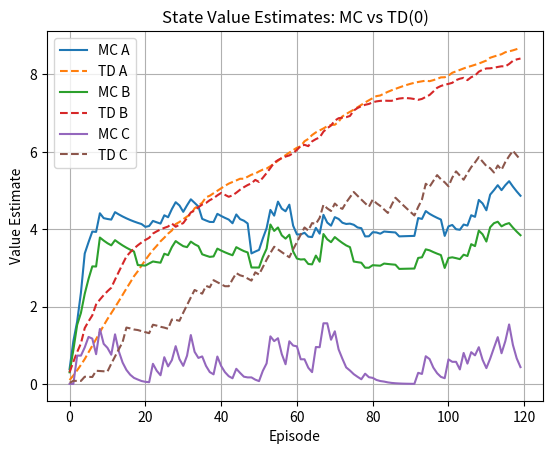

The matplotlib source for this figure:
import numpy as np
import random

states = ['A', 'B', 'C']
actions = ['left', 'right']
P = {
    'A': {'left': [(1.0, 'A')], 'right': [(1.0, 'B')]},
    'B': {'left': [(0.8, 'A'), (0.2, 'C')], 'right': [(1.0, 'C')]},
    'C': {'left': [(1.0, 'B')], 'right': [(1.0, 'C')]}
}
R = {
    'A': {'left': {'A': 0.0}, 'right': {'B': 1.0}},
    'B': {'left': {'A': 0.0, 'C': 2.0}, 'right': {'C': 3.0}},
    'C': {'left': {'B': 0.0}, 'right': {'C': 0.0}}
}
def sample_next_state(s,a):
    return random.choices([ns for _,ns in P[s][a]], [p for p,_ in P[s][a]])[0]
def get_reward(s,a,s2): return R[s][a][s2]
gamma = 0.95

# Initialize value tables
V_mc = {s: 0.0 for s in states}
V_td = {s: 0.0 for s in states}
alpha = 0.1

def run_episode_MC(V, epsilon=0.3):
    # Generate an episode using epsilon-random actions
    traj = []
    s = 'A'
    for t in range(6):
        a = random.choice(actions) if random.random() < epsilon else 'right'
        s2 = sample_next_state(s, a)
        r = get_reward(s, a, s2)
        traj.append((s, a, r))
        s = s2
    # Compute MC returns and update V
    G = 0.0
    for t in reversed(range(len(traj))):
        s, a, r = traj[t]
        G = r + gamma * G
        V[s] += alpha * (G - V[s])
    return list(V.values())

def run_episode_TD(V, epsilon=0.3):
    s = 'A'
    for t in range(6):
        a = random.choice(actions) if random.random() < epsilon else 'right'
        s2 = sample_next_state(s, a)
        r = get_reward(s,a,s2)
        V[s] += alpha * (r + gamma * V[s2] - V[s])
        s = s2
    return list(V.values())

mc_trace = []
td_trace = []
for ep in range(120):
    mc_trace.append(run_episode_MC(V_mc))
    td_trace.append(run_episode_TD(V_td))
mc_trace = np.array(mc_trace)
td_trace = np.array(td_trace)

import matplotlib.pyplot as plt
for i, s in enumerate(states):
    plt.plot(mc_trace[:,i], label=f"MC {s}")
    plt.plot(td_trace[:,i], '--', label=f"TD {s}")
plt.legend(); plt.xlabel("Episode")
plt.ylabel("Value Estimate")
plt.title("State Value Estimates: MC vs TD(0)")
plt.grid(); plt.show()
